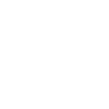
t = 0.00 s
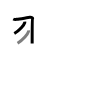
t = 2.50 s
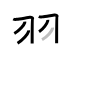
t = 5.25 s
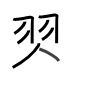
t = 7.75 s
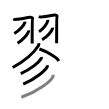
t = 10.50 s
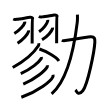
t = 13.00 s

The animated SVG that drew these frames (rendered in a browser with its animation timeline set to each time). Animation: 13 SMIL elements (animate=13); one cycle of 13.00 s.

<svg width="109px" height="109px" viewBox="0 0 px 109px" xmlns="http://www.w3.org/2000/svg" xmlns:xlink="http://www.w3.org/1999/xlink" xml:space="preserve" version="1.1"  baseProfile="full">
<path d="M13.25,18.96c1.06,0.56,1.96,0.56,3.51,0.37c3.15-0.38,12.15-1.91,13.11-1.96c2.16-0.13,2.97,0.85,2.7,1.25c-0.26,0.38-0.41,19.5-0.41,24.81" style="fill:none;stroke:black;stroke-width:3;opacity:0">
  <animate attributeType="CSS" attributeName="opacity" from="0" to="1" begin="0s" dur="1s" repeatCount="Indefinite" fill="freeze" />
</path>
<path d="M24.77,21.64c0.03,0.28,0.06,0.72-0.06,1.12C24,25.12,19.91,30.3,14.31,33.47" style="fill:none;stroke:black;stroke-width:3;opacity:0">
  <animate attributeType="CSS" attributeName="opacity" from="0" to="1" begin="1s" dur="1s" repeatCount="Indefinite" fill="freeze" />
</path>
<path d="M28.52,30.39c0.03,0.3,0.06,0.78-0.06,1.21c-0.75,2.56-5.04,8.17-10.9,11.61" style="fill:none;stroke:black;stroke-width:3;opacity:0">
  <animate attributeType="CSS" attributeName="opacity" from="0" to="1" begin="2s" dur="1s" repeatCount="Indefinite" fill="freeze" />
</path>
<path d="M38.8,16.5c1.04,0.56,1.93,0.56,3.46,0.37c3.1-0.37,11.17-1.84,12.12-1.9c2.13-0.13,2.93,0.85,2.66,1.24c-0.26,0.38-0.4,21.67-0.4,26.97" style="fill:none;stroke:black;stroke-width:3;opacity:0">
  <animate attributeType="CSS" attributeName="opacity" from="0" to="1" begin="3s" dur="1s" repeatCount="Indefinite" fill="freeze" />
</path>
<path d="M47.78,19.89c0.02,0.28,0.05,0.72-0.05,1.12c-0.59,2.36-4,7.54-8.67,10.71" style="fill:none;stroke:black;stroke-width:3;opacity:0">
  <animate attributeType="CSS" attributeName="opacity" from="0" to="1" begin="4s" dur="1s" repeatCount="Indefinite" fill="freeze" />
</path>
<path d="M52.52,27.64c0.03,0.28,0.06,0.73-0.06,1.14c-0.71,2.41-4.81,7.7-10.41,10.93" style="fill:none;stroke:black;stroke-width:3;opacity:0">
  <animate attributeType="CSS" attributeName="opacity" from="0" to="1" begin="5s" dur="1s" repeatCount="Indefinite" fill="freeze" />
</path>
<path d="M38.71,43.25c0.07,0.57,0.32,1.56-0.15,2.29C35.25,50.75,27.5,59.5,12.71,67.5" style="fill:none;stroke:black;stroke-width:3;opacity:0">
  <animate attributeType="CSS" attributeName="opacity" from="0" to="1" begin="6s" dur="1s" repeatCount="Indefinite" fill="freeze" />
</path>
<path d="M39.39,49.03c6.86,2.11,17.72,8.67,19.44,11.96" style="fill:none;stroke:black;stroke-width:3;opacity:0">
  <animate attributeType="CSS" attributeName="opacity" from="0" to="1" begin="7s" dur="1s" repeatCount="Indefinite" fill="freeze" />
</path>
<path d="M41.31,57c0.06,0.4,0.22,1.09-0.12,1.62C39,62.08,31.63,68.8,20.78,73.52" style="fill:none;stroke:black;stroke-width:3;opacity:0">
  <animate attributeType="CSS" attributeName="opacity" from="0" to="1" begin="8s" dur="1s" repeatCount="Indefinite" fill="freeze" />
</path>
<path d="M47.25,65.27c0.07,0.44,0.25,1.21-0.13,1.78c-2.6,3.89-11.11,11.68-23.87,17.05" style="fill:none;stroke:black;stroke-width:3;opacity:0">
  <animate attributeType="CSS" attributeName="opacity" from="0" to="1" begin="9s" dur="1s" repeatCount="Indefinite" fill="freeze" />
</path>
<path d="M53.03,74.63c0.09,0.54,0.19,1.38-0.17,2.14c-2.16,4.51-14.55,14.41-31.51,20.47" style="fill:none;stroke:black;stroke-width:3;opacity:0">
  <animate attributeType="CSS" attributeName="opacity" from="0" to="1" begin="10s" dur="1s" repeatCount="Indefinite" fill="freeze" />
</path>
<path d="M61.91,40.17c1.07,0.71,2.4,0.53,3.36,0.38c8.98-1.39,20.93-3.54,25.21-3.8c4.27-0.25,4.52,2.12,4.37,5.41c-0.4,8.69-7,42.4-12.05,48.52c-4.88,5.91-6.23,0.32-7.34-0.71" style="fill:none;stroke:black;stroke-width:3;opacity:0">
  <animate attributeType="CSS" attributeName="opacity" from="0" to="1" begin="11s" dur="1s" repeatCount="Indefinite" fill="freeze" />
</path>
<path d="M77.43,14.68c0.07,1.86,0.18,4.83-0.15,7.49c-2.41,19.78-8.12,56.71-25.65,71.73" style="fill:none;stroke:black;stroke-width:3;opacity:0">
  <animate attributeType="CSS" attributeName="opacity" from="0" to="1" begin="12s" dur="1s" repeatCount="Indefinite" fill="freeze" />
</path>
</svg>
